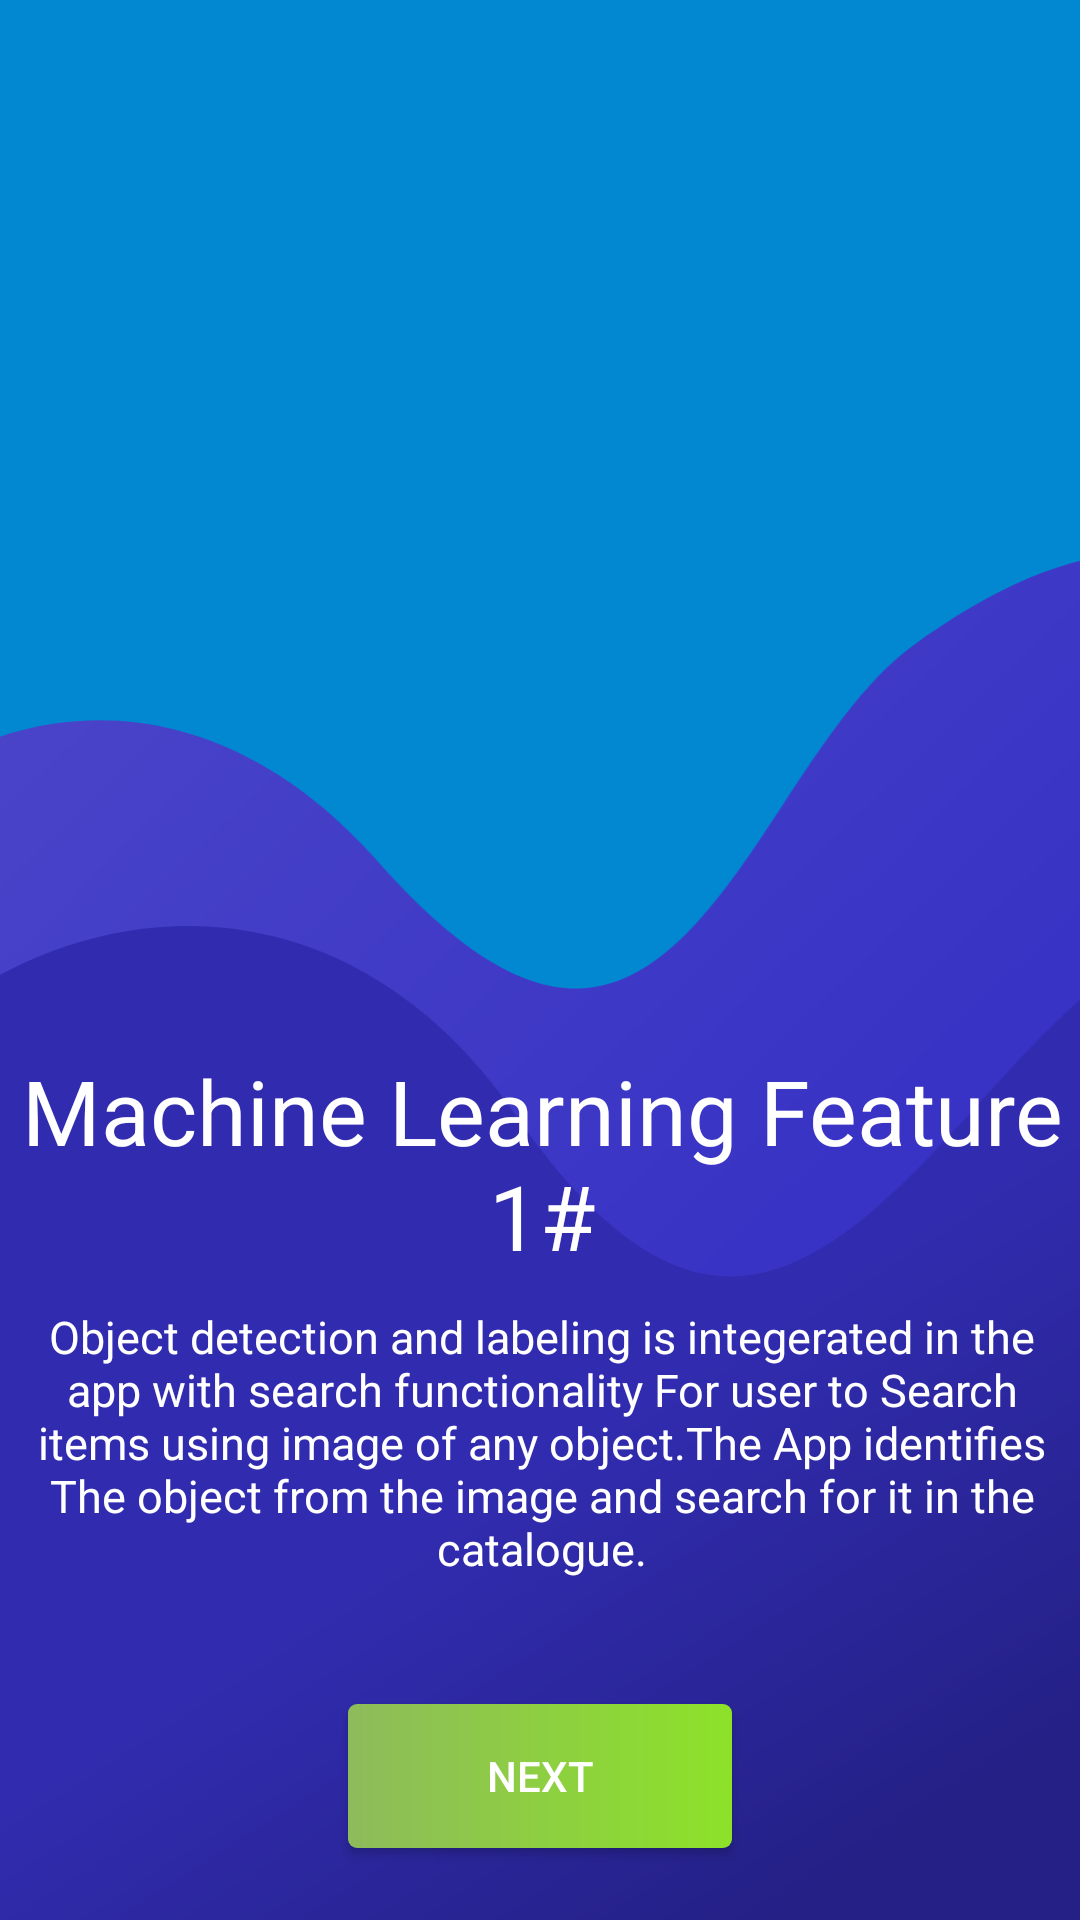

Reconstruct the res/layout file that produces this screen, plus the resources it refers to.
<!-- AndroidManifest.xml: application theme AppThemeLight -->
<!-- res/layout/onboarding_2.xml -->
<?xml version="1.0" encoding="utf-8"?>
<androidx.constraintlayout.widget.ConstraintLayout xmlns:android="http://schemas.android.com/apk/res/android"
    xmlns:app="http://schemas.android.com/apk/res-auto"
    xmlns:tools="http://schemas.android.com/tools"
    android:layout_width="match_parent"
    android:layout_height="match_parent"
    android:background="#0288d1"
    tools:context="io.shubh.e_comm_ver1.Splash.OnboadingActivity">

    <androidx.constraintlayout.widget.Guideline
        android:id="@+id/guideline3"
        android:layout_width="wrap_content"
        android:layout_height="wrap_content"
        android:orientation="vertical"
        app:layout_constraintGuide_percent="0.1" />

    <ImageView
        android:id="@+id/imageView4"
        android:layout_width="0dp"
        android:layout_height="wrap_content"
        android:contentDescription="TODO"
        android:scaleType="centerCrop"
        app:layout_constraintEnd_toEndOf="parent"
        app:layout_constraintHorizontal_bias="0.5"
        app:layout_constraintStart_toStartOf="parent"
        app:layout_constraintTop_toTopOf="@+id/guideline6"
        android:src="@drawable/onboarding_activity_ic_waves_2" />

    <ImageView
        android:id="@+id/imageView3"
        android:layout_width="0dp"
        android:layout_height="0dp"
        android:padding="0dp"
        android:contentDescription="Picture of person giving test"
        app:layout_constraintBottom_toTopOf="@+id/guideline7"
        app:layout_constraintEnd_toEndOf="@+id/guideline5"
        app:layout_constraintEnd_toStartOf="@+id/guideline5"
        app:layout_constraintHorizontal_bias="1.0"
        app:layout_constraintStart_toStartOf="@+id/guideline3"
        app:layout_constraintTop_toTopOf="@+id/guideline12"
        app:layout_constraintVertical_bias="1.0"
        android:src="@drawable/object_detection" />

    <androidx.constraintlayout.widget.Guideline
        android:id="@+id/guideline4"
        android:layout_width="wrap_content"
        android:layout_height="wrap_content"
        android:orientation="vertical"
        app:layout_constraintGuide_percent="0.50121653" />

    <androidx.constraintlayout.widget.Guideline
        android:id="@+id/guideline5"
        android:layout_width="wrap_content"
        android:layout_height="wrap_content"
        android:orientation="vertical"
        app:layout_constraintGuide_percent="0.9026764" />

    <androidx.constraintlayout.widget.Guideline
        android:id="@+id/guideline6"
        android:layout_width="wrap_content"
        android:layout_height="wrap_content"
        android:orientation="horizontal"
        app:layout_constraintGuide_end="621dp" />

    <androidx.constraintlayout.widget.Guideline
        android:id="@+id/guideline7"
        android:layout_width="wrap_content"
        android:layout_height="wrap_content"
        android:orientation="horizontal"
        app:layout_constraintGuide_percent="0.50" />

    <androidx.constraintlayout.widget.Guideline
        android:id="@+id/guideline8"
        android:layout_width="wrap_content"
        android:layout_height="wrap_content"
        android:orientation="horizontal"
        app:layout_constraintGuide_percent="0.85" />

    <Button
        android:id="@+id/button2"
        android:layout_width="0dp"
        android:layout_height="wrap_content"
        android:layout_marginStart="8dp"
        android:layout_marginTop="8dp"
        android:layout_marginEnd="8dp"
        android:layout_marginBottom="8dp"
        android:background="@drawable/bg_gradient_gradient"
        android:onClick="nextPage"
        android:text="Next"
        android:textColor="@android:color/white"
        app:layout_constraintBottom_toBottomOf="parent"
        app:layout_constraintEnd_toStartOf="@+id/guideline14"
        app:layout_constraintStart_toStartOf="@+id/guideline13"
        app:layout_constraintTop_toTopOf="@+id/guideline8" />

    <TextView
        android:id="@+id/textView7"
        android:layout_width="wrap_content"
        android:layout_height="wrap_content"
        android:layout_marginStart="8dp"
        android:layout_marginTop="30dp"
        android:layout_marginEnd="8dp"
        android:text="Machine Learning Feature 1#"
        android:textColor="#FFFFFF"
        android:textSize="30sp"
        android:gravity="center_horizontal"
        app:layout_constraintEnd_toStartOf="@+id/guideline5"
        app:layout_constraintStart_toStartOf="@+id/guideline3"
        app:layout_constraintTop_toTopOf="@+id/guideline7"
        tools:text="Machine Learning Feature 1#" />

    <TextView
        android:id="@+id/textView8"
        android:layout_width="wrap_content"
        android:layout_height="wrap_content"
        android:layout_marginStart="8dp"
        android:layout_marginEnd="8dp"
        android:layout_marginBottom="8dp"
        android:text="Object detection and labeling is integerated in the app with search functionality For user to Search items using image of any object.The App identifies The object from the image and search for it in the catalogue."
        android:textAlignment="center"
        android:textColor="#FFFFFF"
        android:textSize="15sp"
        android:padding="10dp"
        app:layout_constraintBottom_toTopOf="@+id/guideline8"
        app:layout_constraintEnd_toStartOf="@+id/guideline5"
        app:layout_constraintStart_toStartOf="@+id/guideline3"
        app:layout_constraintTop_toBottomOf="@+id/textView7"
        tools:text="Object detection and labeling is integerated in the app with search functionality For user to Search items using image of any object.The App identifies The object from the image and search for it in the catalogue." />

    <androidx.constraintlayout.widget.Guideline
        android:id="@+id/guideline12"
        android:layout_width="wrap_content"
        android:layout_height="wrap_content"
        android:orientation="horizontal"
        app:layout_constraintGuide_percent="0.05" />

    <androidx.constraintlayout.widget.Guideline
        android:id="@+id/guideline13"
        android:layout_width="wrap_content"
        android:layout_height="wrap_content"
        android:orientation="vertical"
        app:layout_constraintGuide_percent="0.3" />

    <androidx.constraintlayout.widget.Guideline
        android:id="@+id/guideline14"
        android:layout_width="wrap_content"
        android:layout_height="wrap_content"
        android:orientation="vertical"
        app:layout_constraintGuide_percent="0.7" />

</androidx.constraintlayout.widget.ConstraintLayout>
<!-- resources referenced by this layout -->
<resources>
  <!-- drawable bg_gradient_gradient (drawable) -->
  <?xml version="1.0" encoding="utf-8"?>
  <shape xmlns:android="http://schemas.android.com/apk/res/android"
      android:shape="rectangle">
     
      <gradient
          android:endColor="#8EBB5B"
          android:startColor="#8DE229"
          android:angle="180"/>
  
      <corners
          android:radius="3dp"/>
  </shape>
  <!-- drawable onboarding_activity_ic_waves_2: vector/xml drawable (drawable, 3603 chars, omitted) -->
  <style name="AppThemeLight" parent="Theme.AppCompat.Light.NoActionBar">
  
          
          <item name="colorPrimary">@color/colorPrimaryLight</item>
          <item name="colorSubPrimary">@color/colorSubPrimaryLight</item>
          <item name="colorForObjects">@color/colorGreyForObjectsLight</item>
          <item name="colorForObjectsSecondary">@color/colorGreySecondaryForObjectsLight</item>
          <item name="colorPrimaryText">@color/colorGreyForBlackTextLight</item>
          <item name="colorSecondaryText">@color/colorLightGrayForSubHeaderTvs</item>
          <item name="colorAccent">@color/colorAccent</item>
  
          <item name="colorPrimaryDark">@color/colorPrimaryLight</item>
          <item name="android:navigationBarColor">@color/colorPrimaryLight</item>
          <item name="android:navigationBarDividerColor" tools:targetApi="o_mr1">@color/colorGreySecondaryForObjectsLight</item>
          <item name="android:windowLightNavigationBar" tools:targetApi="o_mr1">true</item>
          <item name="android:windowLightStatusBar" tools:targetApi="o_mr1">true</item>
  
  
          
          <item name="android:windowDisablePreview">true</item>
          
      </style>
  <color name="colorPrimaryLight">#ffffff</color>
  <color name="colorSubPrimaryLight">#F6FAF2</color>
  <color name="colorGreyForObjectsLight">#9E9E9E</color>
  <color name="colorGreySecondaryForObjectsLight">#E0E0E0</color>
  <color name="colorGreyForBlackTextLight">#212121</color>
  <color name="colorLightGrayForSubHeaderTvs">#A6222222</color>
  <color name="colorAccent">#8BC34A</color>
</resources>
